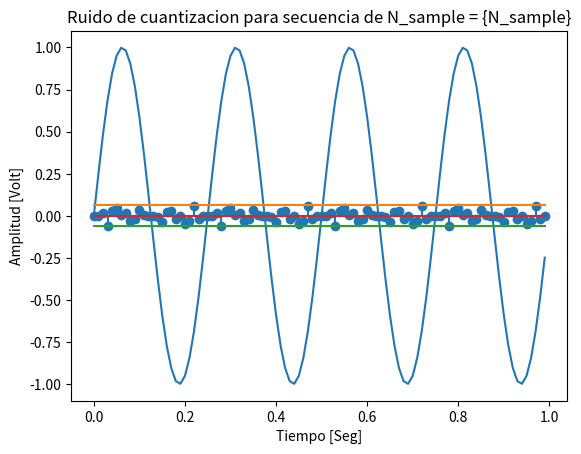
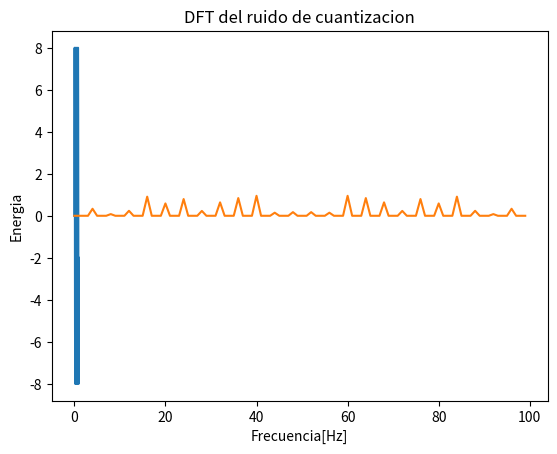
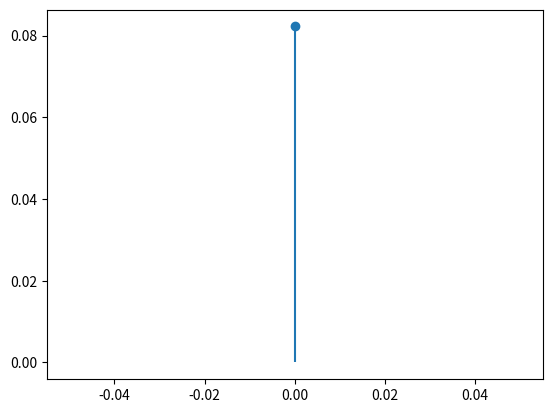

Write the Python code that produced these figures, in order. (Note: this script raises an exception after producing the figures.)
#!/usr/bin/env python3
# -*- coding: utf-8 -*-
"""
TS03 - Cuantizador

El siguiente scipt implementa un cuantizador, pretende simular el error de 
cuantizacion y redondeo de un conversor A/D.




Created on Thu Apr 17 01:31:05 2025

@author: jchirino
"""

import numpy as np
import matplotlib.pyplot as plt

#Cuantizacion de Amplitud del vector de muestras,
# Recibe como datos 
#   xx:       Vector de muestras continuas en unidades fisicas [volt]
#   v_ref:    Tension de referencia del conversor A/D (supongo rango simetrico [-v_ref;v_ref])
#   n_bits:   Numero de bits del conversor A/D
# devuelve el vector de muestras cuantizado en palabras de n_bits
def func_cuantizador(xx, v_ref , n_bits):
    
    #manejo de errores, v_ref y n_bits validos
    if (n_bits <= 0):
        print("Parametro n_bits no valido, la cantidad de bits debe ser un entero positivo no nulo")
        return -1
    elif (v_ref == 0):
        print("Parametro v_ref no valido, la tension de referencia debe ser distita de 0")
        return -1
    else:
        #normalizo el vector de muestas
        xx = xx/v_ref
        #escalo el vector normalizado a el tamaño de palabra binaria 
        #del conversor A/D y redondeo al entero mas cercano
        xx_cuanttizado = np.round( np.pow(2, n_bits-1) * xx)
            
        return xx_cuanttizado



#Extraido de TS01 - Funcion para gegerar las muestras del Conversor A/D
def func_sen(A_max, DC_offset, Freq, Phase, N_sample, Fs):
    
    Ts = 1/Fs
    tt = np.arange(0,N_sample*Ts, Ts)
    xx = A_max * np.sin(2 * np.pi * Freq * tt + Phase) + DC_offset
    
    return xx

#Extraido de TS02 -Funcion para calcular la DFT apartir del vector de muestras xx
def func_DFT(xx): 

    N_sample = len(xx)
    nn = np.arange(0,N_sample,1)
   
    #genero la DFT apartir del producto interno entre el vector de muestas xx
    # y el vector de Twiddle factors ww_factors, tuve que calcular el primer
    # elemento a pata porque me tiraba un "NameError: name 'XX' is not defined"

    ww_factor = np.cos(2*np.pi*nn*0/N_sample) - 1j*np.sin(2*np.pi*nn*0/N_sample)
    XX = np.sum(xx*ww_factor)    
    
    
    for k in range(1,N_sample):
        #Genero el vector de Twiddle factors
        ww_factor = np.cos(2*np.pi*nn*k/N_sample) - 1j*np.sin(2*np.pi*nn*k/N_sample)
        XX = np.append( XX ,np.sum(xx*ww_factor))
    
    return XX


#%% INICIO DE EXPERIMENTO
#Parametos del Conversor A/D
#Conviene Normalizar la resolucion espectral a 1Hz haciendo N_sample=Fs 
N_sample= 100
Fs      = N_sample
Ts      = 1/Fs
v_ref   = 1 #Volt
n_bits  = 4


#Parametros de entrada del gegerador
A_max     = 1   #Amplitud [Volt]
DC_offset = 0   #Componente de continua [Volt]
F_0       = 4 #Frecuencia [Hz]
Phase     = 0   #fase [Rad]


# Defino el vector de tiempo
tt = np.arange(0, N_sample*Ts, Ts)

#Genero las muestras del Conversor A/D
xx = func_sen(A_max, DC_offset, F_0, Phase, N_sample, Fs)

#Cuantizo el amplitud el vector de muestras
xx_cuantizado = func_cuantizador(xx, v_ref, n_bits)


#Muestro el señal fisica
plt.figure(1)
plt.plot(tt, xx)
plt.title(f'Señal Senoidal,Fs={Fs}, F={ F_0}, fase= {Phase}')
plt.xlabel('Tiempo [Seg]')
plt.ylabel('Amplitud [Volt]')

#Muestro la señal cuantizada en amplitud
plt.figure(2)
plt.plot(tt, xx_cuantizado)
plt.title(f'Señal Senoidal cuantizada,v_ref={v_ref}, n_bits={n_bits}')
plt.xlabel('Tiempo [Seg]')
y_grid= np.arange(-np.pow(2,n_bits-1),np.pow(2,n_bits-1)+1,np.pow(2,n_bits-3)) #genero una grilla de multiplos de potencias de 2
plt.grid()
plt.ylabel('ADC Buffer [#]')

#%% Analisis del ruido de cuantizacion q 

#llevo el vector de muestras cuantizado de vuelta a unidade fisicas
xx_q_volt = v_ref * xx_cuantizado / np.pow(2,n_bits-1) 

#calculo el error de cuantizacion 
ee_q = xx_q_volt - xx

#Muestro el error de cuantizacion 
plt.figure(1)
plt.stem(tt, ee_q)  #error de cuantizacion
plt.plot(tt, np.ones(len(tt))*v_ref/np.pow(2,n_bits)) #cota superior +1/2 LSB
plt.plot(tt, np.ones(len(tt))*-v_ref/np.pow(2,n_bits)) #cota inferior -1/2 LSB
plt.title('Ruido de cuantizacion para secuencia de N_sample = {N_sample}')
plt.xlabel('Tiempo [Seg]')
plt.ylabel('Amplitud [Volt]')


#Calculo la DFT del error de cuantizacion
EE_q = func_DFT(ee_q)

EE_q_acorr = np.correlate(ee_q,ee_q)

#Calculo de la energia del ruido de cuantizacion mediante la varianza
LSB = 2*v_ref/np.pow(2,n_bits) # escalon de cuantizacion (less significant bit)
Energia_q = 1/12 * np.pow((LSB/2),2)

#Muestro la dft del error de cuantizacion
plt.figure(2)
plt.plot(np.arange(0,len(EE_q),1),np.abs(EE_q))
plt.title('DFT del ruido de cuantizacion')
plt.xlabel('Frecuencia[Hz]')
plt.ylabel('Energia')
plt.grid()

#Muestro la autocorrelacion del error de cuantizacion
plt.figure(3)
plt.stem(np.arange(0,len(EE_q_acorr),1),np.abs(EE_q_acorr))
plt.plot(np.arange(0,len(EE_q_acorr),1),np.ones(len(tt))*v_ref/np.pow(2,n_bits-1))
plt.title('autocorrelacion del ruido de cuantizacion')
plt.xlabel('Frecuencia[Hz]')
plt.ylabel('Energia')
plt.grid()

